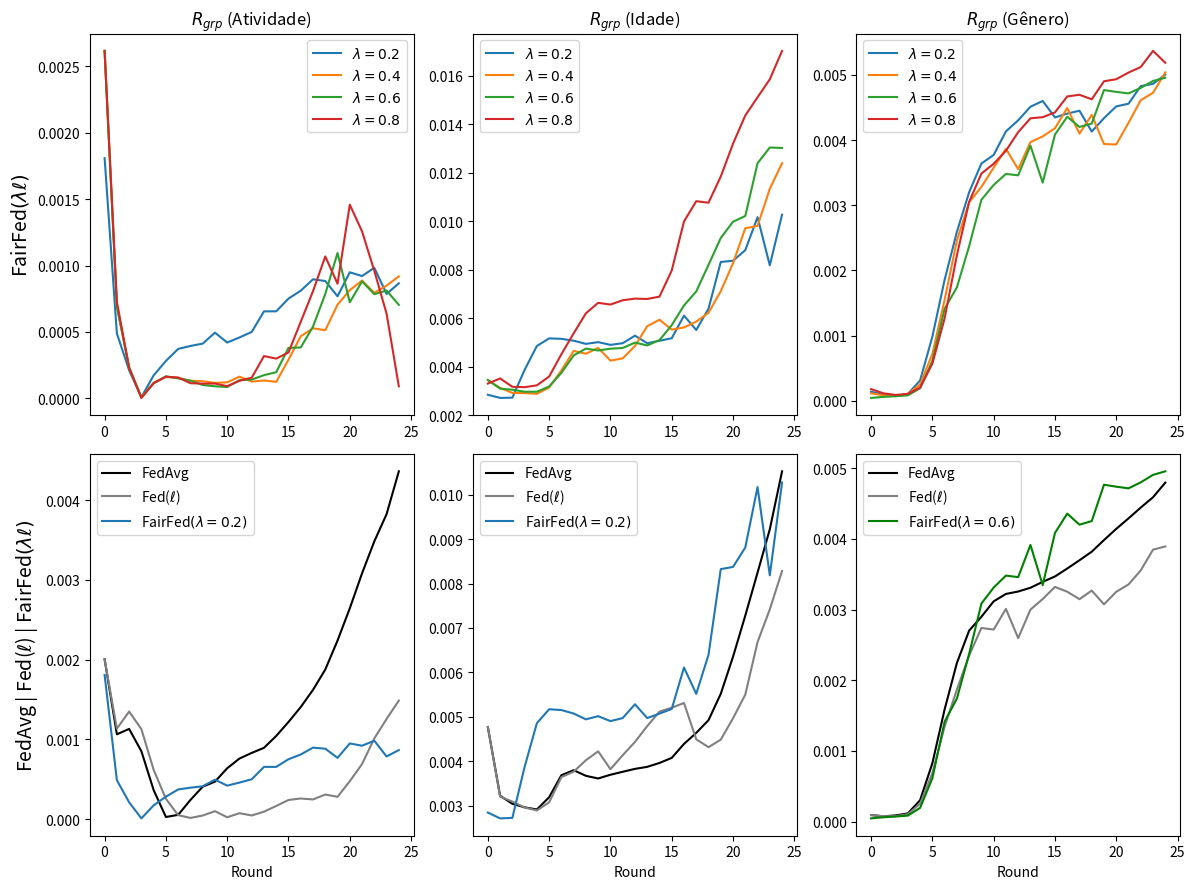

The script that saved this image:
import matplotlib.pyplot as plt

# --------------------------------------------------------------------------------------------
# ACTIVITY
# --------------------------------------------------------------------------------------------

# data_rgrp_activity_FedAvg = {
#     "Round": list(range(0, 25)),
#     "RgrpActivity": [
#         0.000981994, 0.000238225, 0.000504384, 0.000430394, 0.000188408, 3.596e-06, 
#         0.000134395, 0.000476567, 0.000709533, 0.000955670, 0.001092158, 0.001086757, 
#         0.001186913, 0.001348532, 0.001563960, 0.001856400, 0.002241598, 0.002600655, 
#         0.003121024, 0.003715837, 0.004516703, 0.005286370, 0.006090524, 0.006575472, 
#         0.007342683
#     ]
# }

# --------------------------------------------------------------------------------------------
# FedAvg

data_rgrp_activity_FedAvg_1 = {
    "Round": list(range(0, 25)),
    "RgrpActivity": [
        0.0020056085117348224, 0.0010934078191606523, 0.0011518715881847145, 
        0.0008344369230095891, 0.00036380726298601096, 2.69157436042312e-05, 
        4.948132876836802e-05, 0.0002525405344251418, 0.0004087616477740138, 
        0.00046672120561116743, 0.0006332084450256668, 0.0007641524086065209, 
        0.0008394269486392898, 0.0008948708408485808, 0.0010990414093426926, 
        0.0012700807360253694, 0.0014752621860821713, 0.001715875353568839, 
        0.001967008297623538, 0.0024050730909911068, 0.0028386165652858134, 
        0.0032561323436233573, 0.0036882825892106466, 0.003922725709248353, 
        0.004606074106841176
    ]
}

data_rgrp_activity_FedAvg_2 = {
    "Round": list(range(0, 25)),
    "RgrpActivity": [
        0.0020056085117348224, 0.0010348841042311999, 0.0011114787752578813,
        0.000869212986282398, 0.00036465839064571913, 2.645616738441024e-05,
        5.7531030605636706e-05, 0.00022860259085822363, 0.0004047174931269454,
        0.0004735123771588488, 0.0006430703466608351, 0.0007559971668935242,
        0.0008220837025859588, 0.0008941808504706283, 0.0009888056475757495,
        0.0011676110378495467, 0.0013372934390659848, 0.0015275292082251714,
        0.001786063152719224, 0.002075626316902646, 0.002450768775399799,
        0.0029111300111251447, 0.0032813596650136164, 0.0037286108098281024,
        0.004120163152921709
    ]
}

data_rgrp_activity_FedAvg = {
    "Round": list(range(0, 25)),
    "RgrpActivity": [
        sum(x) / 2 for x in zip(data_rgrp_activity_FedAvg_1["RgrpActivity"], data_rgrp_activity_FedAvg_2["RgrpActivity"])
    ]
}

# --------------------------------------------------------------------------------------------
# Fed(loss)

data_rgrp_activity_FedCustom_LossIndv_1 = {
    "Round": list(range(0, 25)),
    "RgrpActivity": [
        0.0020056085398135488, 0.0011641170483198766, 0.0013674926120640176, 
        0.0010797883995016411, 0.0005587375259936903, 0.00021711695974379168, 
        2.8504451204230998e-05, 1.705098933430511e-06, 3.3783044929295085e-05, 
        6.324451319573838e-05, 4.356378230426843e-05, 8.692955288483345e-05, 
        3.2342528856551254e-05, 0.00018258818130870023, 0.00027397981238629196, 
        0.000368731571750799, 0.00037473464781590286, 0.00024494112398334815, 
        0.000373080216605778, 0.00046236327487228284, 0.0005547241425225319, 
        0.0007699917976337293, 0.0010249214051656636, 0.0012446588180070005, 
        0.0013445029147143945
    ]
}

data_rgrp_activity_FedCustom_LossIndv_2 = {
    "Round": list(range(0, 25)),
    "RgrpActivity": [
        0.0020056085117348224, 0.0011052489040295154, 0.001331516152258049, 
        0.001178333901789264, 0.0006774479839156441, 0.00029190466983535277, 
        7.139400774360693e-05, 2.8203874340870597e-05, 5.6491654711456746e-05, 
        0.0001360638267600698, 3.598551760929074e-06, 6.156939261323116e-05, 
        5.960232668459748e-05, 3.897354386854587e-06, 5.7359449164322304e-05, 
        0.00011203942515202826, 0.00014233568005132704, 0.00024874206201022046, 
        0.0002433416338296881, 9.71834675768041e-05, 0.000396679441797438, 
        0.0006131159681517002, 0.0009992139600547307, 0.0012683777172849704, 
        0.0016300128776205978
    ]
}

data_rgrp_activity_FedCustom_LossIndv = {
    "Round": list(range(0, 25)),
    "RgrpActivity": [
        sum(x) / 2 for x in zip(data_rgrp_activity_FedCustom_LossIndv_1["RgrpActivity"], data_rgrp_activity_FedCustom_LossIndv_2["RgrpActivity"])
    ]
}

# --------------------------------------------------------------------------------------------
# FairFed(loss)

data_rgrp_activity_FedCustom_LossGroup_Activity_7g_lambda02_1 = {
    "Round": list(range(0, 25)),
    "RgrpActivity": [
        0.0018090796387086477, 0.0004886654694132647, 0.0002110130580882315,
        9.457086116548333e-06, 0.00017286643791913353, 0.00028167205642171827,
        0.00037223343427720016, 0.00039437140164593507, 0.00041218463333787315,
        0.0004947533606959854, 0.00042019690653830304, 0.00045843521357093967,
        0.0004999349572943118, 0.000655255988592851, 0.0006554939847092211,
        0.0007512621174349002, 0.0008110730498741446, 0.0008967175601738835,
        0.0008835974139725716, 0.0007684933888941868, 0.0009492794902193585,
        0.0009210343264555533, 0.0009836456403832826, 0.0007860844257752456,
        0.0008663327005116953
    ]
}


data_rgrp_activity_FedCustom_LossGroup_Activity_7g_lambda02_2 = {
    "Round": list(range(0, 25)),
    "RgrpActivity": [
        0.0018090796387086477, 0.0004886654694132647, 0.0002110130580882315,
        9.457086116548333e-06, 0.00017286643791913353, 0.00028167205642171827,
        0.00037223343427720016, 0.00039437140164593507, 0.00041218463333787315,
        0.0004947533606959854, 0.00042019690653830304, 0.00045843521357093967,
        0.0004999349572943118, 0.000655255988592851, 0.0006554939847092211,
        0.0007512621174349002, 0.0008110730498741446, 0.0008967175601738835,
        0.0008835974139725716, 0.0007684933888941868, 0.0009492794902193585,
        0.0009210343264555533, 0.0009836456403832826, 0.0007860844257752456,
        0.0008663327005116953
    ]
}


data_rgrp_activity_FedCustom_LossGroup_Activity_7g_lambda02 = {
    "Round": list(range(0, 25)),
    "RgrpActivity": [
        sum(x) / 2 for x in zip(data_rgrp_activity_FedCustom_LossGroup_Activity_7g_lambda02_1["RgrpActivity"], data_rgrp_activity_FedCustom_LossGroup_Activity_7g_lambda02_2["RgrpActivity"])
    ]
}


data_rgrp_activity_FedCustom_LossGroup_Activity_7g_lambda04_1 = {
    "Round": list(range(0, 25)),
    "RgrpActivity": [
        0.0026173396412436803, 0.0007119313750262701, 0.00023942830256246822,
        6.617750579928681e-06, 0.00013381547191330638, 0.00017859402131680226,
        0.00018736400884850933, 0.00014088063741878458, 0.0001481644860476796,
        0.00014158978225342703, 0.00010751354035121866, 0.00016061611674117053,
        0.00013860872791116206, 0.00016171656734548275, 0.00013478715906289356,
        0.00037214061285604556, 0.0006093585876372445, 0.0004378408530279971,
        0.000508197603798688, 0.0006960717539517385, 0.0009826428768076327,
        0.00104917819069545, 0.0008969200696567379, 0.0009038635246743315,
        0.0009878575318726297
    ]
}

data_rgrp_activity_FedCustom_LossGroup_Activity_7g_lambda04_2 = {
    "Round": list(range(0, 25)),
    "RgrpActivity": [
        0.0026173396412436803, 0.0006719484944341951, 0.00023119141439046083,
        5.376003610490416e-06, 9.995036112860775e-05, 0.00014348488638012464,
        0.000120997283068851, 0.0001242728549168774, 0.00010969173345966016,
        9.040725476212478e-05, 0.00013339437097569318, 0.00016531407529207852,
        0.00011391924510723616, 0.0001070265094736187, 0.0001133693634404525,
        0.0002100112680106862, 0.0003261463582507451, 0.000617532950507329,
        0.0005175022429849497, 0.0007150923666360415, 0.0006480467930025284,
        0.0007252868581122743, 0.0006922087403345299, 0.0007937115714518189,
        0.0008498477201215306
    ]
}

data_rgrp_activity_FedCustom_LossGroup_Activity_7g_lambda04 = {
    "Round": list(range(0, 25)),
    "RgrpActivity": [
        sum(x) / 2 for x in zip(data_rgrp_activity_FedCustom_LossGroup_Activity_7g_lambda04_1["RgrpActivity"], data_rgrp_activity_FedCustom_LossGroup_Activity_7g_lambda04_2["RgrpActivity"])
    ]
}


data_rgrp_activity_FedCustom_LossGroup_Activity_7g_lambda06_1 = {
    "Round": list(range(0, 25)),
    "RgrpActivity": [
        0.0026173396412436803, 0.0007024180103916327, 0.0002298971572277005,
        6.057228951301185e-06, 0.00011350773871568482, 0.00015955899404642752,
        0.00016305034921707584, 0.00011863910123840481, 8.885288902469152e-05,
        7.945927007050371e-05, 4.078116763350057e-05, 0.00014653701933740187,
        0.0001156753482636277, 0.0001625253836444285, 0.00020384499263813777,
        0.0004049992621450965, 0.0003946620972424403, 0.0005690089062083145,
        0.0008637505006285162, 0.001242948434077084, 0.0006384291217806322,
        0.0008120359316692304, 0.0006624725236523587, 0.0008009389951149625,
        0.0004739571506216195
    ]
}

data_rgrp_activity_FedCustom_LossGroup_Activity_7g_lambda06_2 = {
    "Round": list(range(0, 25)),
    "RgrpActivity": [
        0.0026173396084957718, 0.0006821223382509806, 0.00023157472293278204,
        3.325571375630258e-06, 0.0001150049200088338, 0.00017249601632518373,
        0.00013744462756744362, 0.00014711321715815424, 0.00011216278476237383,
        0.00010183232425992902, 0.0001299484092739293, 0.00012639635477967683,
        0.00016671576808034616, 0.00018670359795169578, 0.0001901196213736789,
        0.00035500804177207243, 0.00037179188316100603, 0.0005116755893416874,
        0.0007090870217740093, 0.0009462972420072476, 0.000808577074268958,
        0.0009503929719831088, 0.0009069394079440945, 0.0008226701046600632,
        0.0009346190162092386
    ]
}

data_rgrp_activity_FedCustom_LossGroup_Activity_7g_lambda06 = {
    "Round": list(range(0, 25)),
    "RgrpActivity": [
        sum(x) / 2 for x in zip(data_rgrp_activity_FedCustom_LossGroup_Activity_7g_lambda06_1["RgrpActivity"], data_rgrp_activity_FedCustom_LossGroup_Activity_7g_lambda06_2["RgrpActivity"])
    ]
}



data_rgrp_activity_FedCustom_LossGroup_Activity_7e_lambda08 = {
    "Round": list(range(0, 25)),
    "RgrpActivity": [
        0.0026173396084957718, 0.0007289919427945053, 0.0002285785657975835,
        3.07444291597642e-06, 0.00011424261148768688, 0.00016233469412564618,
        0.00015686403979093492, 0.00011382618365188006, 0.00011097691493619064,
        0.00011126373537080763, 9.161508021658503e-05, 0.00013205462431501128,
        0.00015536146493861622, 0.0003182719808724906, 0.0002990710583860867,
        0.000345864303628255, 0.0005768265523167268, 0.0008075312368038022,
        0.0010687565063331956, 0.0008634046843578361, 0.001459098165548792,
        0.0012575677932339503, 0.0009604404112183099, 0.0006381777592882693,
        9.027986990535902e-05
    ]
}

data_rgrp_activity_FedCustom_LossGroup_Activity_7f_lambda02 = {
    "Round": list(range(0, 25)),
    "RgrpActivity": [
        (0.0026173396412436803 + 0.0026173396412436803 + 0.0026173396412436803) / 3,
        (0.0006895277915164683 + 0.0006877097828401185 + 0.000664056367643047) / 3,
        (0.00030635105209949785 + 0.00029356213566873236 + 0.00027673914908272215) / 3,
        (3.7121195399216094e-06 + 4.934430748654827e-06 + 8.628737809668336e-06) / 3,
        (0.000143149506711899 + 0.00013573672036360635 + 0.00014807604889599204) / 3,
        (0.00019682560979916995 + 0.00021807282337168456 + 0.0002202852315521741) / 3,
        (0.000221739681703512 + 0.00028152033812961773 + 0.0002389109150209205) / 3,
        (0.00021671293198135687 + 0.00023047979695199608 + 0.0002052433305219378) / 3,
        (0.00016683300538591518 + 0.0001705359301058532 + 0.00016353842926763535) / 3,
        (0.0001810532523753752 + 0.00013786928557148225 + 0.00013798275333706946) / 3,
        (0.00014663212129928784 + 9.025121271609456e-05 + 0.00018100979829488534) / 3,
        (0.00020804551257863415 + 0.00017421055367635588 + 0.00016283327372490543) / 3,
        (0.0002126123139403402 + 0.0002446899165266833 + 0.0003269549180624915) / 3,
        (0.0002455662308714836 + 0.0001918779187487468 + 0.0003714921848545292) / 3,
        (0.00043870844080011375 + 0.0002611062987187626 + 0.0005877677728898916) / 3,
        (0.0005169417540083852 + 0.00038853397585428447 + 0.000635230322924306) / 3,
        (0.0006904730976808165 + 0.0004997699912622908 + 0.0007425496164182109) / 3,
        (0.0004343746239255601 + 0.0004223004384547735 + 0.000751093170474741) / 3,
        (0.0007569301201031102 + 0.0009773175711863375 + 0.000655455855966318) / 3,
        (0.0005720688516977796 + 0.0007074784971588851 + 0.0008434527655772388) / 3,
        (0.0009828731171287138 + 0.0012669365677882157 + 0.00015778735356931624) / 3,
        (0.0008501715239098215 + 0.0010899889643710711 + 4.296746638576545e-06) / 3,
        (0.001084567918741192 + 0.001459303731081832 + 8.850926953499521e-05) / 3,
        (0.0010667983843008519 + 0.0015150173114504585 + 1.2875715671081182e-05) / 3,
        (0.0006096073189798736 + 0.0012366666655837923 + 0.00011682742490580757) / 3
    ]
}

data_rgrp_activity_FedCustom_LossGroup_Activity_7f_lambda04 = {
    "Round": list(range(0, 25)),
    "RgrpActivity": [
        (0.0026173396412436803 + 0.0026173396412436803 + 0.0026173396412436803) / 3,
        (0.0007305281020845029 + 0.0007023100464631386 + 0.0007044221626196449) / 3,
        (0.00027867821608855154 + 0.0003099030307397377 + 0.00032473644703049563) / 3,
        (4.794210842659806e-06 + 2.9825776824296327e-06 + 7.627435720053962e-07) / 3,
        (0.0001464407014751616 + 0.0001434731568498981 + 0.0001083257702933393) / 3,
        (0.00019858903176039723 + 0.00021659140963566892 + 0.00018903921544367435) / 3,
        (0.0002488423368611092 + 0.0002525221310919155 + 0.0002401925638289656) / 3,
        (0.0002606131084584844 + 0.00025242915378915473 + 0.00024157627026572524) / 3,
        (0.0001496506583739119 + 0.00017148623111977644 + 0.00019166190787024307) / 3,
        (0.00011802924259298872 + 0.00015511077627774382 + 0.0001572004447325865) / 3,
        (0.0001459924362599018 + 0.00013881238201514262 + 9.701482432134782e-05) / 3,
        (0.0001892197335754953 + 0.00016096931233409818 + 0.00016228030360367906) / 3,
        (0.0002819480728589461 + 0.0002685794925943946 + 0.00019992580972226815) / 3,
        (0.0002367255297242112 + 0.0003382285991313001 + 0.00019156312038047204) / 3,
        (0.00035473119053017465 + 0.00034219267950146487 + 0.000317209094422841) / 3,
        (0.0003469886966932169 + 0.0005119400053396832 + 0.00034825180896559254) / 3,
        (0.0005407777802166211 + 0.000578320925492006 + 0.0002516098045699997) / 3,
        (0.0005237844162586346 + 0.0005244745000461833 + 0.0007997746208289428) / 3,
        (0.0007479147790734871 + 0.0006644840715972762 + 0.0006881647355559444) / 3,
        (0.0006442806424303566 + 0.0010300245886070527 + 0.0006112383822968494) / 3,
        (0.0010868806118734431 + 0.0012093789744518574 + 0.001475114894900879) / 3,
        (0.0012390702359880053 + 0.0011821791320477234 + 0.001496593204221382) / 3,
        (0.001069362730846128 + 0.0011105917366644603 + 0.0011629194459432221) / 3,
        (0.0012517501936776172 + 0.000784209198037691 + 0.0010269657772820975) / 3,
        (0.0010573831057860304 + 0.0007136612625707225 + 0.0010319704800557622) / 3
    ]
}

data_rgrp_activity_FedCustom_LossGroup_Activity_7f_lambda06 = {
    "Round": list(range(0, 25)),
    "RgrpActivity": [
        (0.0026173396412436803 + 0.0026173396412436803 + 0.0026173396412436803) / 3,
        (0.0007354506287846789 + 0.0007198991563387465 + 0.0007168450852283821) / 3,
        (0.00033368111495561117 + 0.00029776755355320593 + 0.00030939460576441926) / 3,
        (4.6773091216312086e-06 + 4.813550829869308e-06 + 3.3397523676318797e-06) / 3,
        (0.00010838600798194825 + 0.00014753558612569994 + 0.00010980966128946299) / 3,
        (0.00019182986658637516 + 0.000205055494355898 + 0.00016673028018072164) / 3,
        (0.00021767188245946827 + 0.0002260184562922116 + 0.00019926404713667745) / 3,
        (0.00022492905810612358 + 0.0002545744769387529 + 0.00019154455014711377) / 3,
        (0.0001532722127575862 + 0.0001840472326188702 + 0.00016205967328372124) / 3,
        (0.00017555379711801185 + 0.0001596204115052337 + 0.00012532154163418652) / 3,
        (0.00016120352797034608 + 0.00010770504082481652 + 9.172938071036021e-05) / 3,
        (0.00011386691409315212 + 0.0001464946116291648 + 0.00016893957432638116) / 3,
        (0.0002508329478385924 + 0.0003297326730759598 + 0.00016480145975325173) / 3,
        (0.00021675530544802143 + 0.00028336416200242073 + 0.00019031670667463596) / 3,
        (0.00028869970430748333 + 0.0004472654653053102 + 0.00040693666775329525) / 3,
        (0.00036995842362644174 + 0.0005534867257421199 + 0.00031216969008003944) / 3,
        (0.0005550114975068784 + 0.0004814075577398719 + 0.0005638704725545392) / 3,
        (0.0006031171967747863 + 0.0008465639351356116 + 0.0010794129622612358) / 3,
        (0.000797252374620249 + 0.0006597741955265989 + 0.0009029077043001321) / 3,
        (0.0007057335449354868 + 0.0005472736211529864 + 0.0010440487972009891) / 3,
        (0.0008219604581623323 + 4.349593657418393e-07 + 0.0015878628474747813) / 3,
        (0.0012083818217653568 + 1.3207484126837137e-05 + 0.001831755365154045) / 3,
        (0.0013626878949687077 + 1.9709916636711424e-05 + 0.0014629682453043632) / 3,
        (0.00026838846958366567 + 3.5073654760504813e-06 + 0.0012107288000535413) / 3,
        (0.0008595876485075843 + 1.9315911817009742e-05 + 0.0001771736232783079) / 3
    ]
}

data_rgrp_activity_FedCustom_LossGroup_Activity_7f_lambda08 = {
    "Round": list(range(0, 25)),
    "RgrpActivity": [
        (0.0026173396412436803 + 0.0026173396412436803 + 0.0026173396412436803) / 3,
        (0.0007158480538336987 + 0.0007478843392914852 + 0.0007512819311261262) / 3,
        (0.00033123865081845054 + 0.00035377326024890943 + 0.00033777785189129095) / 3,
        (3.087712804081583e-06 + 2.101764199043561e-06 + 2.2777858903549384e-06) / 3,
        (0.00012706694766671857 + 0.00010756079361902714 + 0.00011709806759343215) / 3,
        (0.00017724474885603183 + 0.00019645747682181918 + 0.0002124618102342412) / 3,
        (0.0002635019447445749 + 0.00021316660012564033 + 0.0002380429817278548) / 3,
        (0.0001986964367291834 + 0.0002224485369012822 + 0.00018944813980087855) / 3,
        (0.0001495466199047106 + 0.00018966922241810444 + 0.00016734343599881618) / 3,
        (0.00010157573821434411 + 0.00015831964348947023 + 0.00014209905341267445) / 3,
        (0.00011532767441368462 + 9.251332520898471e-05 + 0.00015673291406194525) / 3,
        (0.0001693207691532324 + 0.00013379020515377947 + 0.0001808344225425564) / 3,
        (0.00022925215466013249 + 0.0001243574192786015 + 0.00020411313821643232) / 3,
        (0.00020962823475283496 + 0.00019121937701710757 + 0.00033548463978577984) / 3,
        (0.00029008265468337413 + 0.0005148537188449143 + 0.0002730901882981992) / 3,
        (0.0004017590736490558 + 0.00043446295000233585 + 0.00040326935819526944) / 3,
        (0.0005984444490922704 + 0.0003592808152356443 + 0.0006721408665611797) / 3,
        (0.00041980621130415673 + 0.0002500704803610267 + 0.000667533937958106) / 3,
        (0.0005875329961681464 + 0.0006524769203210216 + 0.0003098536579885001) / 3,
        (0.0008612478398154447 + 0.00038505622683164585 + 0.0006752546575786726) / 3,
        (0.0010489672122209709 + 0.0003558082709288646 + 0.00021921733329383693) / 3,
        (0.0008745360663771212 + 0.00010040334404056793 + 4.557743666370548e-05) / 3,
        (0.0010570154157383954 + 1.268227521181686e-07 + 1.282486803390167e-05) / 3,
        (0.0014736490825080976 + 4.3364645149554245e-07 + 1.0376496702829228e-06) / 3,
        (0.0011074035510559535 + 3.107273591885654e-06 + 7.241677517860839e-06) / 3
    ]
}


# --------------------------------------------------------------------------------------------
# AGE
# --------------------------------------------------------------------------------------------

# data_rgrp_age_FedAvg = {
#     "Round": list(range(0, 25)),
#     "RgrpAge": [
#         0.003396680190163166, 0.003883012178654958, 0.0032389046429972, 0.0033415192432913977,
#         0.003622837286258953, 0.004139421103580343, 0.004522999975863927, 0.004788569180378254,
#         0.004456227536866096, 0.004230801833006068, 0.0039457243582087425, 0.003498848430346345,
#         0.003322188539265435, 0.0033420332522783544, 0.0036406929257304195, 0.003894552862944088,
#         0.004579852897645133, 0.005006362570400268, 0.005874461016865226, 0.006780175495069189,
#         0.00815280980914856, 0.00949522482741473, 0.010576392752614999, 0.01133786831348063,
#         0.01261870780876268
#     ]
# }

# --------------------------------------------------------------------------------------------
# FedAvg

data_rgrp_age_FedAvg_1 = {
    "Round": list(range(0, 25)),
    "RgrpAge": [
        0.004768184475686094, 0.003228974163980081, 0.0030418540268893493, 
        0.0029653237418920957, 0.002882069577729716, 0.003102122438441688, 
        0.0035552975652437973, 0.0037593624860953576, 0.003686429579593769, 
        0.0035443492184268808, 0.0037018072985101633, 0.003742528179311201, 
        0.003824002847082756, 0.003853287959697509, 0.004030296208885902, 
        0.004143848344023518, 0.004574511076540484, 0.0048827682860362225, 
        0.005191437895968807, 0.005865057145673781, 0.006884518009400651, 
        0.007879267165831195, 0.008855191338310147, 0.009633788807160001, 
        0.011210125218424785
    ]
}

data_rgrp_age_FedAvg_2 = {
    "Round": list(range(0, 25)),
    "RgrpAge": [
        0.004768184475686094, 0.0032123727280437804, 0.0030368685044391596,
        0.0029543341674081593, 0.002942012508863938, 0.0032734458461242725,
        0.00381172531105942, 0.0038335392945022632, 0.0036526332951068896,
        0.0036753595036530776, 0.0036859155440160554, 0.0037792310218417976,
        0.0038279665524772995, 0.003889956917638796, 0.0038888201913391727,
        0.004003205596041351, 0.004202066330950637, 0.004390686488539032,
        0.004652890348307236, 0.0051670384828664566, 0.00581626737634687,
        0.0066742711696244975, 0.007633412756154734, 0.008807456877333036,
        0.009840650429460973
    ]
}

data_rgrp_age_FedAvg = {
    "Round": list(range(0, 25)),
    "RgrpAge": [
        sum(x) / 2 for x in zip(data_rgrp_age_FedAvg_1["RgrpAge"], data_rgrp_age_FedAvg_2["RgrpAge"])
    ]
}

# --------------------------------------------------------------------------------------------
# Fed(loss)

data_rgrp_age_FedCustom_LossIndv_1 = {
    "Round": list(range(0, 25)),
    "RgrpAge": [
        0.004768184456461519, 0.0031672970776686726, 0.003105154934302961,
        0.0029188887189723566, 0.0028893281639026996, 0.003083520807559358,
        0.003613760604423866, 0.0037219779881450597, 0.0038758151425675375,
        0.004012663165779998, 0.003821607078354809, 0.0039824948965187235,
        0.00448628734255701, 0.004829500506739228, 0.005196305159368182,
        0.005085490848863085, 0.005423383433751247, 0.003654436586548387,
        0.0036451334853946837, 0.0041824889508924835, 0.004579993466869432,
        0.005242819058420235, 0.006542491783369205, 0.007451479099938369,
        0.008019411768428724
    ]
}

data_rgrp_age_FedCustom_LossIndv_2 = {
    "Round": list(range(0, 25)),
    "RgrpAge": [
        0.004768184475686094, 0.0032369656510374658, 0.003073613872234551, 
        0.002993585560984723, 0.0028896791397525178, 0.003063878848855307, 
        0.0036655159503574284, 0.003803409639649442, 0.004166950224674394, 
        0.004429049087192981, 0.0038158019145623947, 0.004283533444177312, 
        0.004378403444389683, 0.004747540129966614, 0.00503326117998393, 
        0.005320220517066652, 0.005195282834842872, 0.005329671088274306, 
        0.0049838791685078414, 0.004785910770881836, 0.005350819366112265, 
        0.005753004362610962, 0.006818579209898079, 0.00738505026233763, 
        0.008543732757027286
    ]
}

data_rgrp_age_FedCustom_LossIndv = {
    "Round": list(range(0, 25)),
    "RgrpAge": [
        sum(x) / 2 for x in zip(data_rgrp_age_FedCustom_LossIndv_1["RgrpAge"], data_rgrp_age_FedCustom_LossIndv_2["RgrpAge"])
    ]
}


# --------------------------------------------------------------------------------------------
# FairFed(loss)

data_rgrp_age_FedCustom_LossGroup_Age_7_lambda02_1 = {
    "Round": list(range(0, 25)),
    "RgrpAge": [
        0.0028421281971420134, 0.002720396711035268, 0.0027313184901487627,
        0.0038644435261799173, 0.004828130846510359, 0.005201171699699824,
        0.005132038558293284, 0.004939270170143466, 0.00487298562241361,
        0.0051450442674841656, 0.005088252843727793, 0.005223415110563992,
        0.005201725611103307, 0.005212710625263806, 0.004949688323149367,
        0.00559796893054462, 0.00601291521499541, 0.005701679422798332,
        0.006580023104250094, 0.009022113549238145, 0.008952139286750834,
        0.008826005353921937, 0.009868929857931348, 0.007934731896518072,
        0.010409528022355419
    ]
}

data_rgrp_age_FedCustom_LossGroup_Age_7_lambda02_2 = {
    "Round": list(range(0, 25)),
    "RgrpAge": [
        0.0028421281971420134, 0.002702903999413682, 0.0027136853131478297,
        0.0038775138292611233, 0.004881841767208244, 0.005136280063987879,
        0.005169150124396205, 0.005205246664850717, 0.005010189773435101,
        0.004881483895643266, 0.004715320853705412, 0.0047166076588304445,
        0.005359326372835388, 0.004727044059413041, 0.005191170985926611,
        0.004751684024793457, 0.006203942626967331, 0.00532916605390654,
        0.0062075431438162, 0.007625295756816937, 0.007793932839941115,
        0.008794046784566589, 0.010473487225734665, 0.008434813852010324,
        0.010136848784977174
    ]
}

data_rgrp_age_FedCustom_LossGroup_Age_7_lambda02 = {
    "Round": list(range(0, 25)),
    "RgrpAge": [
        sum(x) / 2 for x in zip(data_rgrp_age_FedCustom_LossGroup_Age_7_lambda02_1["RgrpAge"], data_rgrp_age_FedCustom_LossGroup_Age_7_lambda02_2["RgrpAge"])
    ]
}


data_rgrp_age_FedCustom_LossGroup_Age_7_lambda04 = {
    "Round": list(range(0, 25)),
    "RgrpAge": [
        (0.003168413379791265 + 0.0037215658204400514) / 2,
        (0.0030147516479327513 + 0.0032388359028648664) / 2,
        (0.002941961857917106 + 0.002893615583405513) / 2,
        (0.002971445965525084 + 0.0028504212248226806) / 2,
        (0.0029760621747167487 + 0.002786904989727229) / 2,
        (0.003140727192738228 + 0.0031406248445575275) / 2,
        (0.0037997221892191882 + 0.00389136440730723) / 2,
        (0.004630275066744664 + 0.004672278920752371) / 2,
        (0.005144592224164155 + 0.003926298417594364) / 2,
        (0.005121035144247792 + 0.00443238039682728) / 2,
        (0.005182141415927177 + 0.00332004147256641) / 2,
        (0.005134362637009131 + 0.003551918101217818) / 2,
        (0.005392487446062186 + 0.004320297409460194) / 2,
        (0.006178789842705573 + 0.005164461837478503) / 2,
        (0.006588380008481976 + 0.005289153228316286) / 2,
        (0.007247225380214829 + 0.003817169786080269) / 2,
        (0.008051633850944494 + 0.0031889231545568606) / 2,
        (0.008383216693696297 + 0.003336523035994162) / 2,
        (0.00873263114996837 + 0.003715550611838237) / 2,
        (0.009485596638526583 + 0.00474804104397739) / 2,
        (0.01084456584570087 + 0.005694261575131841) / 2,
        (0.012213965541884308 + 0.007221143081405425) / 2,
        (0.01172311403112763 + 0.007897956599030767) / 2,
        (0.013716601535211695 + 0.008972363989102044) / 2,
        (0.0158092546930361 + 0.008986624791074206) / 2
    ]
}

data_rgrp_age_FedCustom_LossGroup_Age_7_lambda06 = {
    "Round": list(range(0, 25)),
    "RgrpAge": [
        0.003451105327847381,
        0.0030940412239629307,
        0.0030503299417297585,
        0.0029680488418198287,
        0.002965555649644669,
        0.0031832296020911635,
        0.0037457209005327427,
        0.004465882369749216,
        0.00474683488927498,
        0.00466981035660252,
        0.004744157363321314,
        0.004771433841896245,
        0.004995171036961857,
        0.004877988214983323,
        0.005098130626598922,
        0.005713171086191944,
        0.0065284241436091685,
        0.007105963517923343,
        0.008202487987161356,
        0.009313382389888283,
        0.009983536784066577,
        0.010221459013708774,
        0.012397970678872433,
        0.013046950820995079,
        0.013029213583114109
    ]
}

data_rgrp_age_FedCustom_LossGroup_Age_7_lambda08 = {
    "Round": list(range(0, 25)),
    "RgrpAge": [
        (0.0037009630035501153 + 0.0029063360844792103) / 2,
        (0.0037282465439436576 + 0.003303037616832008) / 2,
        (0.0033156668372203747 + 0.003025568181488829) / 2,
        (0.003367944448165779 + 0.002941071202203211) / 2,
        (0.0035945063199462357 + 0.002867454613280606) / 2,
        (0.004468763216634155 + 0.0027197170585242423) / 2,
        (0.006105132387495951 + 0.0029239446408983807) / 2,
        (0.007494020100228954 + 0.003261396578845705) / 2,
        (0.00873113327652775 + 0.003679935081809587) / 2,
        (0.009514009537699165 + 0.0037573634824709067) / 2,
        (0.009001635662060388 + 0.0041291991934664365) / 2,
        (0.009012510609283996 + 0.004473832438617967) / 2,
        (0.009144604019112665 + 0.004475767160343891) / 2,
        (0.009191201641394486 + 0.004399294025115115) / 2,
        (0.009882533733229478 + 0.0039014034759091145) / 2,
        (0.011410020187372662 + 0.004529967883126486) / 2,
        (0.01461157403368262 + 0.005375340585182245) / 2,
        (0.017065233460256644 + 0.004597358075889053) / 2,
        (0.01624280648242563 + 0.005295236420681498) / 2,
        (0.017616568289163505 + 0.006082238776893621) / 2,
        (0.01989544564066248 + 0.0065134677224313415) / 2,
        (0.021831315574287916 + 0.006906974577482925) / 2,
        (0.02163269541899115 + 0.008609154445870312) / 2,
        (0.02256342980843812 + 0.009161259950193753) / 2,
        (0.02482004445863886 + 0.00925036729205006) / 2
    ]
}

# --------------------------------------------------------------------------------------------
# GENDER
# --------------------------------------------------------------------------------------------

# --------------------------------------------------------------------------------------------
# FedAvg

data_rgrp_gender_FedAvg_1 = {
    "Round": list(range(0, 25)),
    "RgrpGender": [
        9.261507223940439e-05, 7.1238637236127e-05, 8.756010362821421e-05, 
        0.00012311798996917004, 0.00031192686410862853, 0.0008369117002988727, 
        0.0015956057910456298, 0.002293409969391825, 0.0027191518774372374, 
        0.0029441970730336164, 0.0031740995599276083, 0.003271377217571092, 
        0.0033094737236547076, 0.003336095080421534, 0.0035052528309604896, 
        0.003528130673538528, 0.003665158303752719, 0.0037448658538299234, 
        0.00387833056339296, 0.0040939210226323495, 0.004248112080938556, 
        0.004380539339919491, 0.004520369303516303, 0.0046285720856616705, 
        0.004873327336501653
    ]
}

data_rgrp_gender_FedAvg_2 = {
    "Round": list(range(0, 25)),
    "RgrpGender": [
        9.261507223940439e-05, 7.809322838691432e-05, 8.753796322669868e-05,
        0.00010882271010324455, 0.00029503073485217266, 0.0008163554958193956,
        0.001581066831605572, 0.002195488378499744, 0.0026864720029375028,
        0.0028529051122217043, 0.003059447215025218, 0.003171534846622865,
        0.0032020801438430286, 0.0032817638329674004, 0.003279753747694803,
        0.003409523982648212, 0.003496429192001673, 0.0036512316582609523,
        0.0037602497334242387, 0.0038735123229496496, 0.004037090794563427,
        0.00420075382375399, 0.004367513517715081, 0.004550396062759308,
        0.004719678891350175
    ]
}

data_rgrp_gender_FedAvg = {
    "Round": list(range(0, 25)),
    "RgrpGender": [
        sum(x) / 2 for x in zip(data_rgrp_gender_FedAvg_1["RgrpGender"], data_rgrp_gender_FedAvg_2["RgrpGender"])
    ]
}

# --------------------------------------------------------------------------------------------
# Fed(loss)

data_rgrp_gender_FedCustom_LossIndv_1 = {
    "Round": list(range(0, 25)),
    "RgrpGender": [
        9.261507745616578e-05, 7.309295889847452e-05, 7.613668704590148e-05, 
        0.00010108079879102928, 0.0002495715823096462, 0.0006907992999923265, 
        0.001373860737855709, 0.002024299181256144, 0.0024531095723783515, 
        0.0027922521728728582, 0.0029443637018709413, 0.0031140841479593744, 
        0.0027197391436111916, 0.0029801357745898667, 0.0032902686279251935, 
        0.0034518533775638, 0.0033437363763937017, 0.002971705359529564, 
        0.003260776955108815, 0.0031835483542262295, 0.0033288854145555567, 
        0.003356795360553221, 0.0036055608940749376, 0.003838279048553779, 
        0.0036650364836904683
    ]
}

data_rgrp_gender_FedCustom_LossIndv_2 = {
    "Round": list(range(0, 25)),
    "RgrpGender": [
        9.261507223940439e-05, 8.102075146044462e-05, 7.838884634189434e-05, 
        0.00010871961607049601, 0.00025667373755519044, 0.0006844692866300377, 
        0.0013199064907940185, 0.0017119185857911367, 0.0022482583508497515, 
        0.002687426984931258, 0.0024908472186476937, 0.002905848372928367, 
        0.00247210417561398, 0.003018898325760544, 0.0030083241480575724, 
        0.0031903633480727524, 0.0031627975658840377, 0.003322392430828633, 
        0.0032780019901132735, 0.0029654261134284556, 0.0031746691370497203, 
        0.0033546609042092524, 0.003505112483487953, 0.0038580246931280014, 
        0.004121519188003152
    ]
}

data_rgrp_gender_FedCustom_LossIndv = {
    "Round": list(range(0, 25)),
    "RgrpGender": [
        sum(x) / 2 for x in zip(data_rgrp_gender_FedCustom_LossIndv_1["RgrpGender"], data_rgrp_gender_FedCustom_LossIndv_2["RgrpGender"])
    ]
}


# --------------------------------------------------------------------------------------------
# FairFed(loss)

data_rgrp_gender_FedCustom_LossGroup_Gender_7_lambda02 = {
    "Round": list(range(0, 25)),
    "RgrpGender": [
        0.00014058633285625165,
        9.588349667859935e-05,
        7.253960070762994e-05,
        0.00010638886019030204,
        0.00031357292703367706,
        0.0009846540163430026,
        0.001857719878998979,
        0.002592375024192983,
        0.0032006842284949947,
        0.0036404439459169755,
        0.003772288934807712,
        0.0041328737432930985,
        0.0043033478583241625,
        0.004511306588106168,
        0.004600165537418188,
        0.004347325571449853,
        0.004405972132497441,
        0.004450291240148486,
        0.004130835781906827,
        0.004336362488723556,
        0.004516486527817651,
        0.004557916441881304,
        0.004827846332758781,
        0.004862105070044568,
        0.005002937424795662
    ]
}

data_rgrp_gender_FedCustom_LossGroup_Gender_7_lambda04 = {
    "Round": list(range(0, 25)),
    "RgrpGender": [
        (0.00019597845641527756 + 1.6341177629267342e-05 + 0.0001346265347503083) / 3,
        (0.0001000246928930245 + 0.00011543606695511898 + 4.2478047408897794e-05) / 3,
        (7.570854826071312e-05 + 8.460064585225458e-05 + 6.959117282094175e-05) / 3,
        (9.58903564490887e-05 + 0.00010795357288375743 + 0.00011441038719490863) / 3,
        (0.0001722740268479545 + 0.00028364271236462765 + 0.00030152865324400665) / 3,
        (0.00044945785016450087 + 0.0008995932733708572 + 0.0008146993589830614) / 3,
        (0.0011499043053409986 + 0.001885510230258431 + 0.0016204355113556925) / 3,
        (0.0020105898273853054 + 0.002860012384974395 + 0.002508867057765294) / 3,
        (0.0026626193158302016 + 0.003488063516247087 + 0.002991889157748127) / 3,
        (0.0029925572956985684 + 0.004152922802346774 + 0.0027017665503824015) / 3,
        (0.0030969002877322045 + 0.00439704666473235 + 0.003237913871651777) / 3,
        (0.0034195021940939493 + 0.004641009974248875 + 0.003538392017755608) / 3,
        (0.002410645468360486 + 0.004820645618357691 + 0.0034289243654882506) / 3,
        (0.0031184956475998316 + 0.005047661292732959 + 0.0037412560063381593) / 3,
        (0.003390156361889465 + 0.004997562887754181 + 0.0037815554884232504) / 3,
        (0.0036878527356788027 + 0.0050659189416930005 + 0.003790362092520302) / 3,
        (0.004239123504493911 + 0.005160696873580169 + 0.004074668299490729) / 3,
        (0.004307961159040519 + 0.005021356003650039 + 0.00296661341377519) / 3,
        (0.004608838532120567 + 0.005073863026104937 + 0.0034764960176425887) / 3,
        (0.0028926002627397947 + 0.005097191261355701 + 0.003828429146691753) / 3,
        (0.002603154414736112 + 0.005165652704350818 + 0.004027841496436293) / 3,
        (0.00310421928360148 + 0.005265487511532753 + 0.0044249787656061145) / 3,
        (0.003868693365561571 + 0.005576086467845091 + 0.004391405072058504) / 3,
        (0.003809685306577243 + 0.00586017052832756 + 0.004506689890539508) / 3,
        (0.004338862226578644 + 0.005825008829299665 + 0.004951018648866373) / 3
    ]
}


data_rgrp_gender_FedCustom_LossGroup_Gender_7_lambda06 = {
    "Round": list(range(0, 25)),
    "RgrpGender": [
        4.571716491173854e-05,
        6.112005609497126e-05,
        7.179088932118782e-05,
        8.465660252955575e-05,
        0.00019455271449420001,
        0.0006134202044572653,
        0.0014147578952333592,
        0.0017411694497472176,
        0.002373903119951733,
        0.003085106649005475,
        0.00331175053552732,
        0.0034810143312304156,
        0.0034592859653552214,
        0.003914805753903185,
        0.003347186718473182,
        0.004084395895824454,
        0.004358085965039907,
        0.004201274300194421,
        0.004252636480321586,
        0.004767044251536263,
        0.004739189085571734,
        0.004715683877186797,
        0.00480072269246991,
        0.004906560404806145,
        0.004956333180949276
    ]
}

data_rgrp_gender_FedCustom_LossGroup_Gender_5_lambda08 = {
    "Round": list(range(0, 25)),
    "RgrpGender": [
        0.00018108920246030118,
        0.00011653626835982814,
        9.104550135993761e-05,
        0.00010850598477471665,
        0.00020433840432419208,
        0.0005709846027879857,
        0.001267614232811094,
        0.0022328089392039626,
        0.0030534251833309383,
        0.003485991971465985,
        0.003636986022798684,
        0.0038355450672285835,
        0.004121513820882061,
        0.004334062573125132,
        0.004351061165381517,
        0.004425035638803476,
        0.004669312365791415,
        0.004694733482868916,
        0.004625203853817848,
        0.004902155995169172,
        0.004933270849280415,
        0.005035537897085019,
        0.005120865364542341,
        0.0053679828472150744,
        0.005186087057468919
    ]
}

# --------------------------------------------------------------------------------------------


import matplotlib.pyplot as plt

# Criação da figura e dos subplots
fig, ((ax1, ax2, ax3), (ax4, ax5, ax6)) = plt.subplots(2, 3, figsize=(12, 9))

# Subplot 1
ax1.plot(data_rgrp_activity_FedCustom_LossGroup_Activity_7g_lambda02["Round"], data_rgrp_activity_FedCustom_LossGroup_Activity_7g_lambda02["RgrpActivity"], label=r"$\lambda = 0.2$", linestyle='-')
ax1.plot(data_rgrp_activity_FedCustom_LossGroup_Activity_7g_lambda04["Round"], data_rgrp_activity_FedCustom_LossGroup_Activity_7g_lambda04["RgrpActivity"], label=r"$\lambda = 0.4$", linestyle='-')
ax1.plot(data_rgrp_activity_FedCustom_LossGroup_Activity_7g_lambda06["Round"], data_rgrp_activity_FedCustom_LossGroup_Activity_7g_lambda06["RgrpActivity"], label=r"$\lambda = 0.6$", linestyle='-')
ax1.plot(data_rgrp_activity_FedCustom_LossGroup_Activity_7e_lambda08["Round"], data_rgrp_activity_FedCustom_LossGroup_Activity_7e_lambda08["RgrpActivity"], label=r"$\lambda = 0.8$", linestyle='-')

# ax1.set_xlabel("Round")
ax1.set_ylabel(r"FairFed$(\lambda\ell)$", fontsize=14)


ax1.set_title(r"$R_{grp}$ (Atividade)")
ax1.legend()
# ax1.grid(True)

# Subplot 2
ax2.plot(data_rgrp_age_FedCustom_LossGroup_Age_7_lambda02["Round"], data_rgrp_age_FedCustom_LossGroup_Age_7_lambda02["RgrpAge"], label=r"$\lambda = 0.2$", linestyle='-')
ax2.plot(data_rgrp_age_FedCustom_LossGroup_Age_7_lambda04["Round"], data_rgrp_age_FedCustom_LossGroup_Age_7_lambda04["RgrpAge"], label=r"$\lambda = 0.4$", linestyle='-')
ax2.plot(data_rgrp_age_FedCustom_LossGroup_Age_7_lambda06["Round"], data_rgrp_age_FedCustom_LossGroup_Age_7_lambda06["RgrpAge"], label=r"$\lambda = 0.6$", linestyle='-')
ax2.plot(data_rgrp_age_FedCustom_LossGroup_Age_7_lambda08["Round"], data_rgrp_age_FedCustom_LossGroup_Age_7_lambda08["RgrpAge"], label=r"$\lambda = 0.8$", linestyle='-')

# ax2.set_xlabel("Round")
# ax2.set_ylabel(r"$R_{grp} Idade$")
ax2.set_title(r"$R_{grp}$ (Idade)")
ax2.legend()
# ax2.grid(True)


# Subplot 3
ax3.plot(data_rgrp_gender_FedCustom_LossGroup_Gender_7_lambda02["Round"], data_rgrp_gender_FedCustom_LossGroup_Gender_7_lambda02["RgrpGender"], label=r"$\lambda = 0.2$", linestyle='-')
ax3.plot(data_rgrp_gender_FedCustom_LossGroup_Gender_7_lambda04["Round"], data_rgrp_gender_FedCustom_LossGroup_Gender_7_lambda04["RgrpGender"], label=r"$\lambda = 0.4$", linestyle='-')
ax3.plot(data_rgrp_gender_FedCustom_LossGroup_Gender_7_lambda06["Round"], data_rgrp_gender_FedCustom_LossGroup_Gender_7_lambda06["RgrpGender"], label=r"$\lambda = 0.6$", linestyle='-')
ax3.plot(data_rgrp_gender_FedCustom_LossGroup_Gender_5_lambda08["Round"], data_rgrp_gender_FedCustom_LossGroup_Gender_5_lambda08["RgrpGender"], label=r"$\lambda = 0.8$", linestyle='-')

# ax3.set_xlabel("Round")
# ax3.set_ylabel(r"$R_{grp} Gênero$")
ax3.set_title(r"$R_{grp}$ (Gênero)")
ax3.legend()
# ax3.grid(True)


# Subplot 4
ax4.plot(data_rgrp_activity_FedAvg["Round"], data_rgrp_activity_FedAvg["RgrpActivity"], label=r"FedAvg", linestyle='-', color = 'black')
ax4.plot(data_rgrp_activity_FedCustom_LossIndv["Round"], data_rgrp_activity_FedCustom_LossIndv["RgrpActivity"], label=r"Fed($\ell$)", linestyle='-', color = 'gray')
ax4.plot(data_rgrp_activity_FedCustom_LossGroup_Activity_7g_lambda02["Round"], data_rgrp_activity_FedCustom_LossGroup_Activity_7g_lambda02["RgrpActivity"], label=r"FairFed$(\lambda=0.2)$", linestyle='-')

ax4.set_xlabel("Round")
ax4.set_ylabel(r"FedAvg | Fed($\ell$) | FairFed$(\lambda\ell)$", fontsize=14)

# ax4.set_title(r"$R_{grp}$ Atividade")
ax4.legend()
# ax4.grid(True)


# Subplot 5
ax5.plot(data_rgrp_age_FedAvg["Round"], data_rgrp_age_FedAvg["RgrpAge"], label=r"FedAvg", linestyle='-', color = 'black')
ax5.plot(data_rgrp_age_FedCustom_LossIndv["Round"], data_rgrp_age_FedCustom_LossIndv["RgrpAge"], label=r"Fed($\ell$)", linestyle='-', color = 'gray')
ax5.plot(data_rgrp_age_FedCustom_LossGroup_Age_7_lambda02["Round"], data_rgrp_age_FedCustom_LossGroup_Age_7_lambda02["RgrpAge"], label=r"FairFed$(\lambda=0.2)$", linestyle='-')

ax5.set_xlabel("Round")
# ax5.set_ylabel(r"$R_{grp} Idade$")
# ax5.set_title(r"$R_{grp}$ Idade")
ax5.legend()
# ax5.grid(True)

# Subplot 6
ax6.plot(data_rgrp_gender_FedAvg["Round"], data_rgrp_gender_FedAvg["RgrpGender"], label=r"FedAvg", linestyle='-', color = 'black')
ax6.plot(data_rgrp_gender_FedCustom_LossIndv["Round"], data_rgrp_gender_FedCustom_LossIndv["RgrpGender"], label=r"Fed($\ell$)", linestyle='-', color = 'gray')
ax6.plot(data_rgrp_gender_FedCustom_LossGroup_Gender_7_lambda06["Round"], data_rgrp_gender_FedCustom_LossGroup_Gender_7_lambda06["RgrpGender"], label=r"FairFed$(\lambda=0.6)$", linestyle='-', color = 'green')

ax6.set_xlabel("Round")
# ax6.set_ylabel(r"$R_{grp} Gênero$")
# ax6.set_title(r"$R_{grp}$ Gênero")
ax6.legend()
# ax6.grid(True)

plt.subplots_adjust(hspace=0.8, wspace=0.5)

# Ajustar espaçamento entre subplots
plt.tight_layout()
plt.show()
